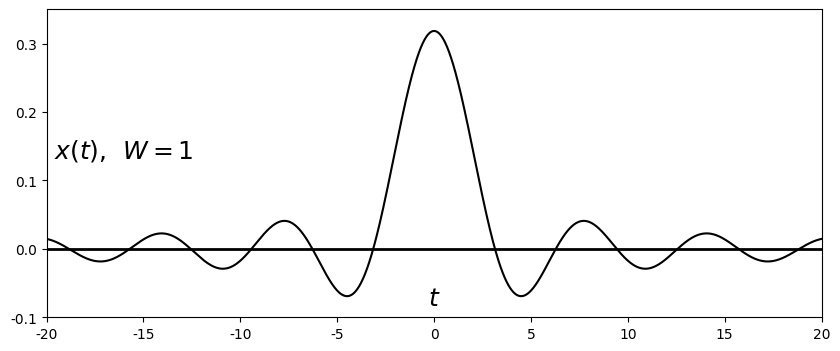

Python code for this plot: (Note: this script raises an exception after producing the figure.)
#%matplotlib osx
%matplotlib inline

import matplotlib.pyplot as plt
import matplotlib.lines as ln
import numpy as np
plt.close()

plt.rcParams['font.family'] = 'Times New Roman'


fig = plt.figure(figsize=(10,4), dpi=300)
#fig = plt.figure(figsize=(10,4))
fig.patch.set_alpha(0.)

ax =fig.add_subplot(111)

step = 0.01
W = 1
t = np.arange(-20, 20, step)
x = W*np.sinc(W*t/np.pi)/np.pi

plt.xlim([-20, 20])
plt.ylim([-0.1, 0.35])
plt.axhline(0, color='k', linewidth=2)
ax.xaxis.set_label_coords(1.03, 0.1)
ax.yaxis.set_label_coords(0.1,1.02)
plt.xlabel('$t$', fontsize=18)
plt.ylabel('$x(t)$,  $W = 1$', fontsize=18, rotation=0)
#plt.xticks([0,1,2,3,4,5,6])
plt.yticks([-0.1, 0, 0.1, 0.2, 0.3])

plt.plot(t,x, color='k')
#markerline, stemlines, baseline = plt.stem(n,x, color='k')
#plt.setp(markerline, 'markerfacecolor', 'k')
#plt.setp(stemlines, 'color', 'k')
#plt.setp(baseline, 'color', 'k')

plt.subplots_adjust(left=None, bottom=None, right=None, top=None, wspace=None, hspace=0.5)
plt.savefig('./figures/fig5.10.eps')
plt.show()


plt.close()




